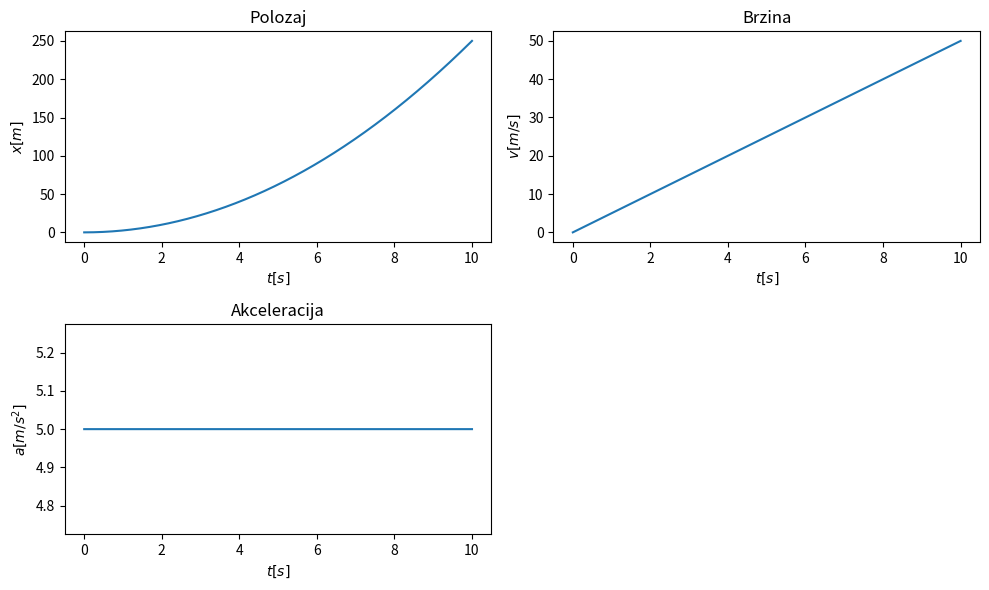

Write Python code to recreate this figure.
import matplotlib.pyplot as plt
import numpy as np

F=10.
m=2.
T=10.
a=F/m
N=10000
dt=T/N
N=int(N)

x=[0.]
v=[0.]

for i in range(N):
	v+=[v[i]+a*dt]
	x+=[x[i]+v[i+1]*dt]

t=np.linspace(0,T,N+1)

plt.figure(figsize=(10,6))

plt.subplot(2,2,1)
plt.plot(t,x)
plt.title("Polozaj")
plt.xlabel("$t[s]$")
plt.ylabel("$x[m]$")

plt.subplot(2,2,2)
plt.plot(t,v)
plt.title("Brzina")
plt.xlabel("$t[s]$")
plt.ylabel("$v[m/s]$")

plt.subplot(2,2,3)
plt.plot(t,len(t)*[a])
plt.title("Akceleracija")
plt.xlabel("$t[s]$")
plt.ylabel("$a[m/s^2]$")

plt.tight_layout()
plt.show()






	
